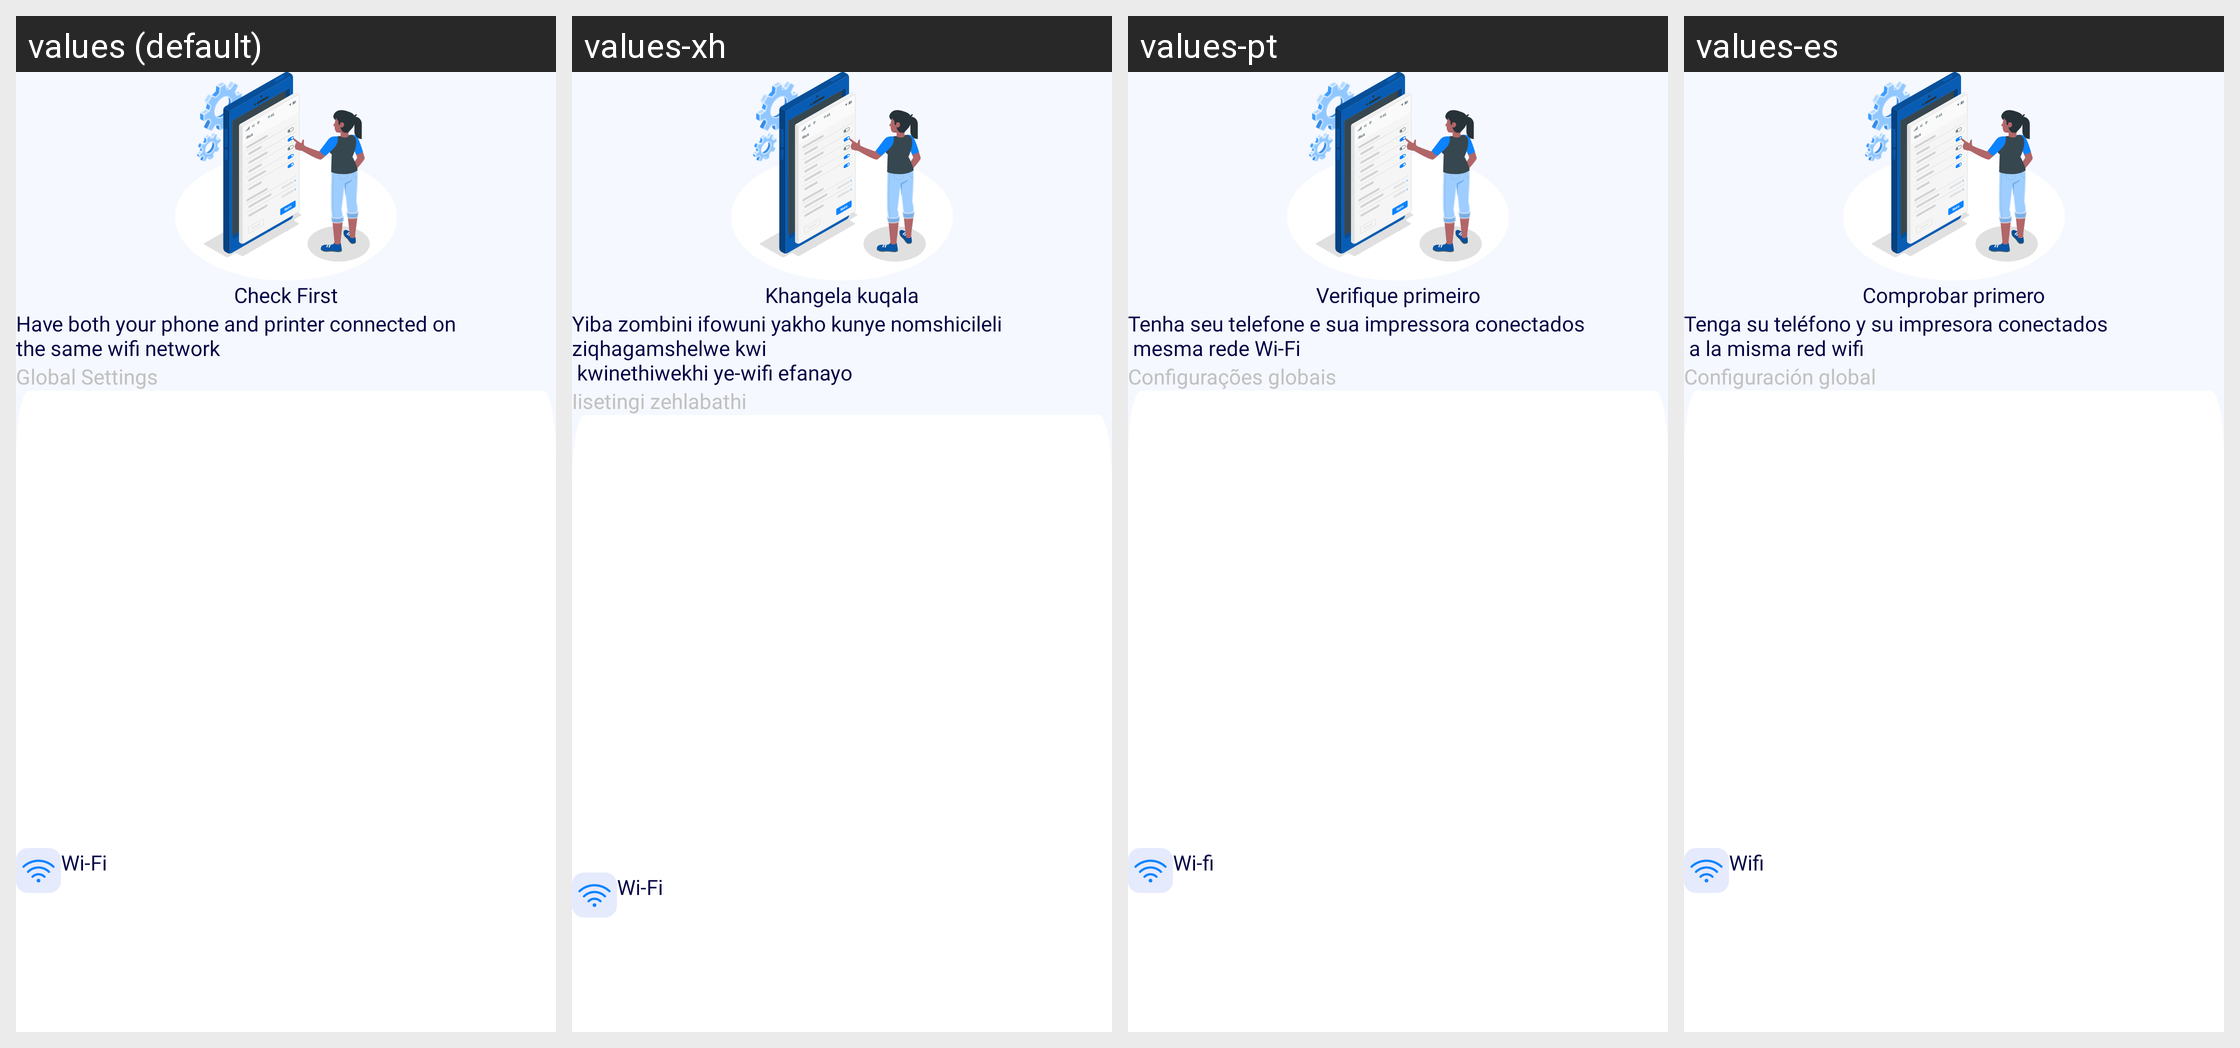

Strings drawn on this Android screen and how each of the app's shown locales translates them:
Android screen res/layout/fragment_help_first.xml rendered under 4 locales, left to right: values (default), values-xh, values-pt, values-es. Device: Nexus 5 (rendered at 1080×1920; each locale shown at half size, 540×960, under a caption strip naming it); theme Theme.SmartPrinter.
Other locales in the repository, not shown: values-fr, values-vi, values-zh-rCN.
Strings drawn on this screen, with the default value and each locale's value (text and hints the layout hard-codes, and strings that could not be matched under every locale, appear in the picture but are not listed):

check_first
  values: Check First
  values-xh: Khangela kuqala
  values-pt: Verifique primeiro
  values-es: Comprobar primero

tv_help_first
  values: Have both your phone and printer connected on
      the same wifi network
  values-xh: Yiba zombini ifowuni yakho kunye nomshicileli ziqhagamshelwe kwi 
       kwinethiwekhi ye-wifi efanayo
  values-pt: Tenha seu telefone e sua impressora conectados 
       mesma rede Wi-Fi
  values-es: Tenga su teléfono y su impresora conectados 
       a la misma red wifi

global_settings
  values: Global Settings
  values-xh: Iisetingi zehlabathi
  values-pt: Configurações globais
  values-es: Configuración global

wi_fi
  values: Wi-Fi
  values-xh: Wi-Fi
  values-pt: Wi-fi
  values-es: Wifi
